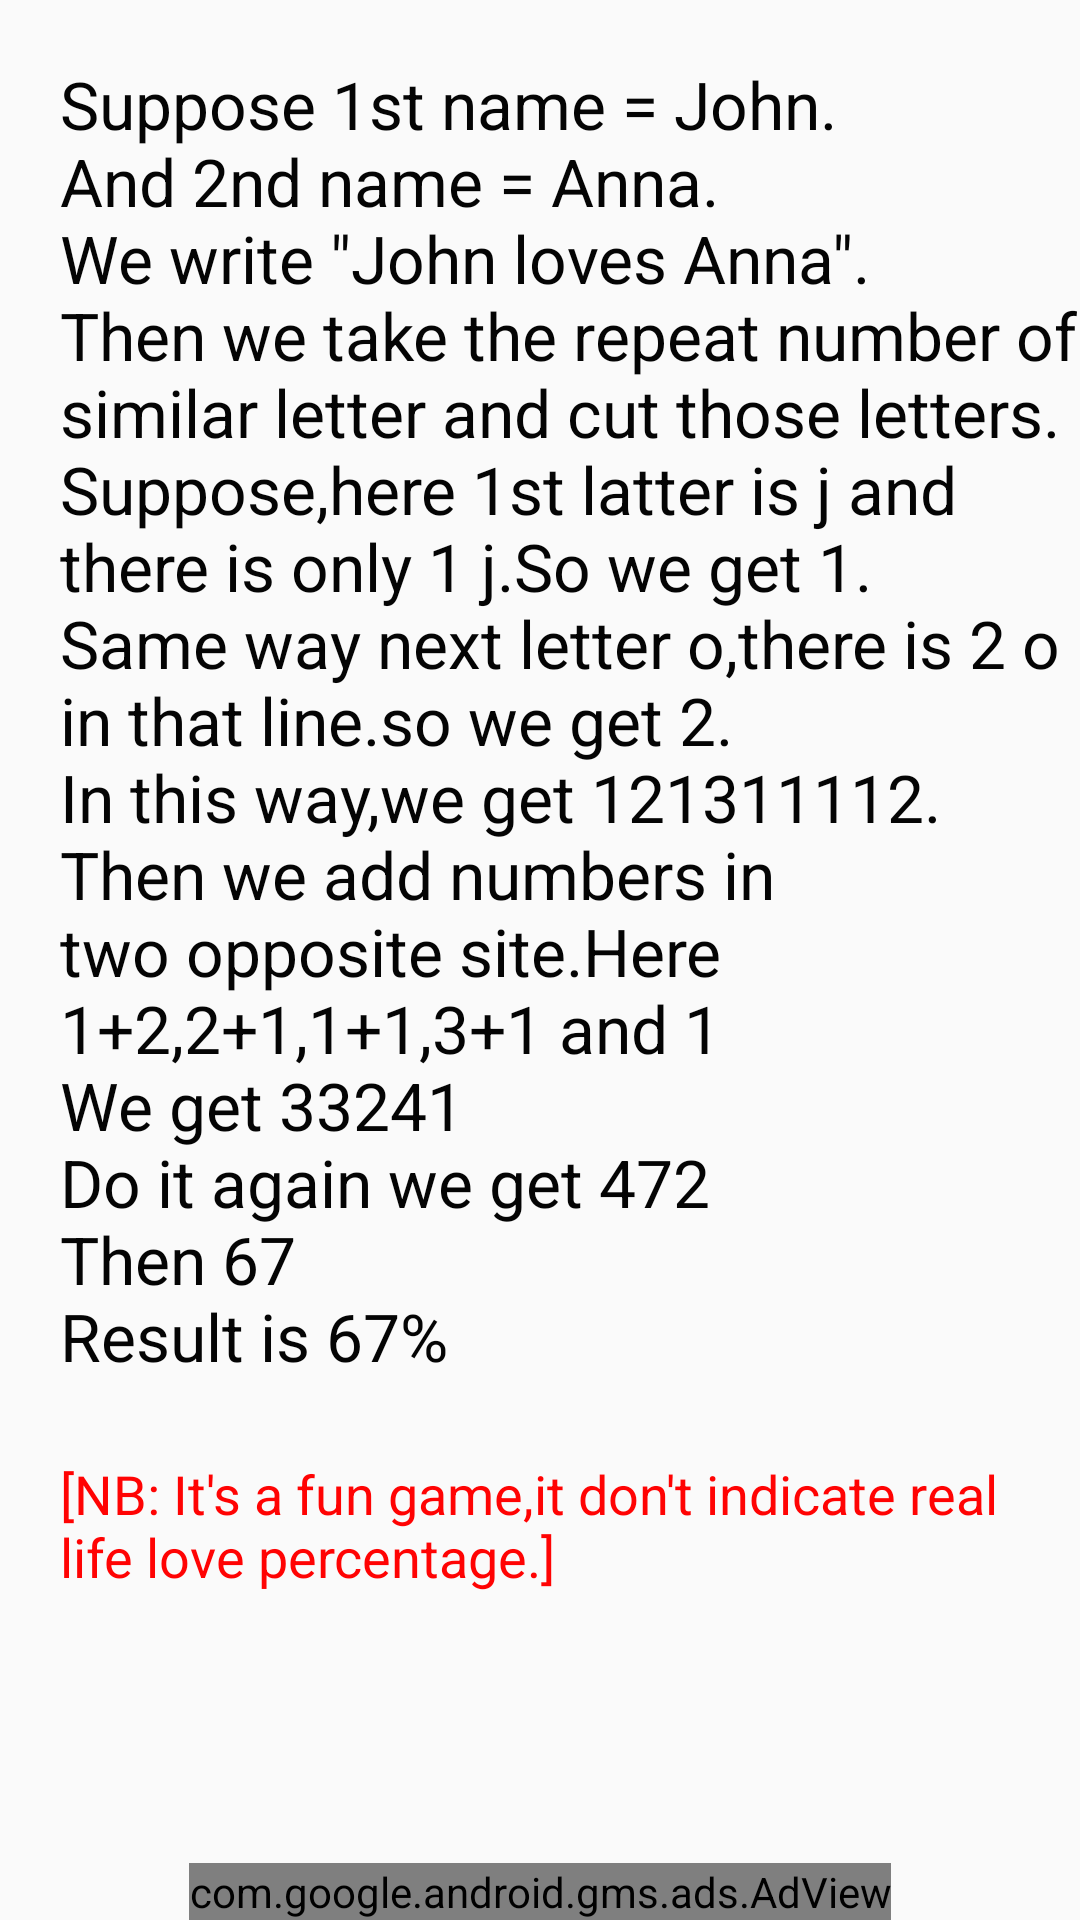

This screen was rendered from an Android layout file. Write that file and the resources it references.
<!-- AndroidManifest.xml: application theme AppTheme -->
<!-- res/layout/activity_main3.xml -->
<?xml version="1.0" encoding="utf-8"?>
<androidx.constraintlayout.widget.ConstraintLayout xmlns:android="http://schemas.android.com/apk/res/android"
    xmlns:app="http://schemas.android.com/apk/res-auto"
    xmlns:tools="http://schemas.android.com/tools"
    android:layout_width="match_parent"
    android:layout_height="match_parent"
    tools:context=".MainActivity2">


    <com.google.android.gms.ads.AdView
        android:id="@+id/adView3"
        android:layout_width="wrap_content"
        android:layout_height="wrap_content"
        android:layout_alignParentBottom="true"
        android:layout_centerHorizontal="true"
        app:adSize="BANNER"

        app:adUnitId="ca-app-pub-7831928589958637/7295066974"
        app:layout_constraintBottom_toBottomOf="parent"
        app:layout_constraintEnd_toEndOf="parent"
        app:layout_constraintStart_toStartOf="parent" />

    

    <ScrollView
        android:layout_width="0dp"
        android:layout_height="0dp"
        app:layout_constraintBottom_toTopOf="@+id/adView3"
        app:layout_constraintEnd_toEndOf="parent"
        app:layout_constraintStart_toStartOf="parent"
        app:layout_constraintTop_toTopOf="parent">

        <LinearLayout
            android:layout_width="match_parent"
            android:layout_height="wrap_content"
            android:orientation="vertical"
            android:paddingLeft="20dp"
            android:paddingTop="20dp">

            <TextView
                android:id="@+id/textView5"
                android:layout_width="match_parent"
                android:layout_height="match_parent"
                android:text="@string/how"
                android:textAppearance="@style/TextAppearance.AppCompat.Large"
                android:textColor="@color/colorAccent"
                app:layout_constraintEnd_toEndOf="parent"
                app:layout_constraintStart_toStartOf="parent"
                app:layout_constraintTop_toTopOf="parent" />

            <TextView
                android:id="@+id/textView6"
                android:layout_width="wrap_content"
                android:layout_height="wrap_content"
                android:text="@string/fun"
                android:textAppearance="@style/TextAppearance.AppCompat.Medium"
                android:textColor="#FF0303"
                app:layout_constraintBottom_toTopOf="@+id/adView3"
                app:layout_constraintEnd_toEndOf="parent"
                app:layout_constraintHorizontal_bias="0.498"
                app:layout_constraintStart_toStartOf="parent"
                app:layout_constraintTop_toBottomOf="@+id/textView5" />
        </LinearLayout>
    </ScrollView>
</androidx.constraintlayout.widget.ConstraintLayout>
<!-- resources referenced by this layout -->
<resources>
  <color name="colorAccent">#040404</color>
  <string name="fun">[NB: It\'s a fun game,it don\'t indicate real life love percentage.]</string>
  <string name="how">Suppose 1st name = John. \nAnd 2nd name = Anna.\nWe write \"John loves Anna\".\nThen we take the repeat number of similar letter and cut those letters.\nSuppose,here 1st latter is j and there is only 1 j.So we get 1.\nSame way next letter o,there is 2 o in that line.so we get 2.\nIn this way,we get 121311112.\nThen we add numbers in two opposite site.Here 1+2,2+1,1+1,3+1 and 1\nWe get 33241\nDo it again we get 472\nThen 67\nResult is 67% \n </string>
  <style name="AppTheme" parent="Theme.AppCompat.Light.DarkActionBar">
          
          <item name="titleTextColor">@color/colorAccent</item>
          <item name="subtitleTextColor">@color/colorAccent</item>
          <item name="colorPrimary">@color/colorPrimary</item>
          <item name="colorPrimaryDark">@color/colorPrimaryDark</item>
          <item name="colorAccent">@color/colorAccent</item>
      </style>
  <color name="colorPrimary">#FFFFFF</color>
  <color name="colorPrimaryDark">#FFFFFF</color>
</resources>
